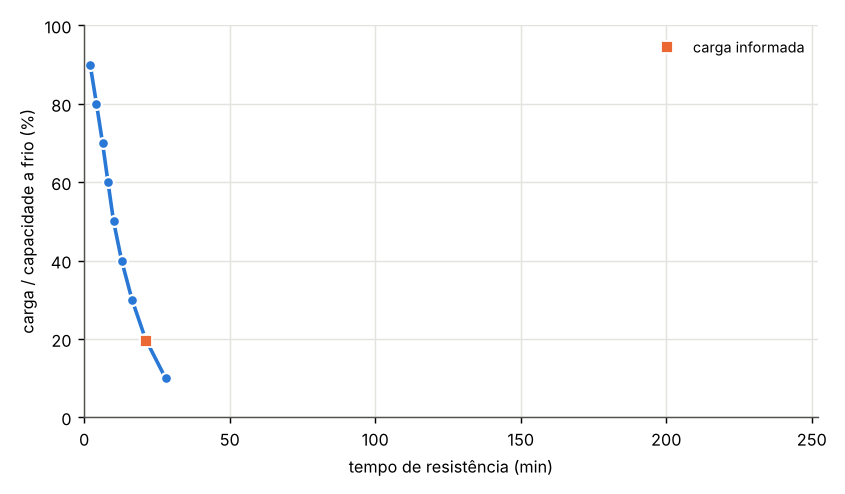

The table this chart was drawn from, first rows:
carga / capacidade a frio (%), carga (kN), carga (kN/m), tempo de resistência (min)
10.0, 51.2, 17.42, 27.9
20.0, 102.4, 34.83, 21.0
30.0, 153.6, 52.25, 16.4
40.0, 204.8, 69.67, 12.9
50.0, 256.0, 87.08, 10.1
60.0, 307.2, 104.5, 8.2
70.0, 358.4, 121.9, 6.3
80.0, 409.6, 139.3, 4.2
90.0, 460.9, 156.8, 2.0
